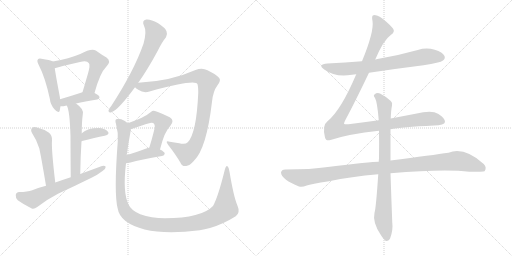
t = 0.00 s
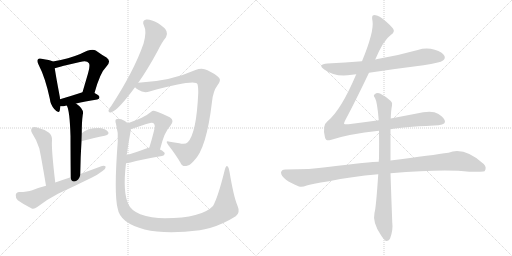
t = 2.59 s
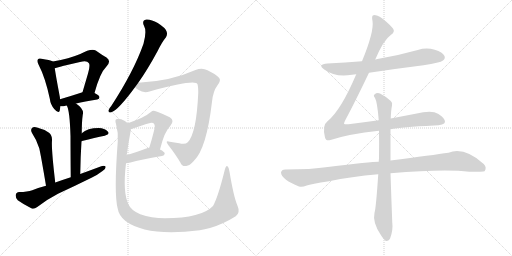
t = 5.19 s
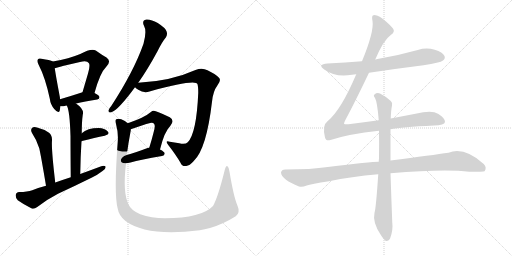
t = 7.78 s
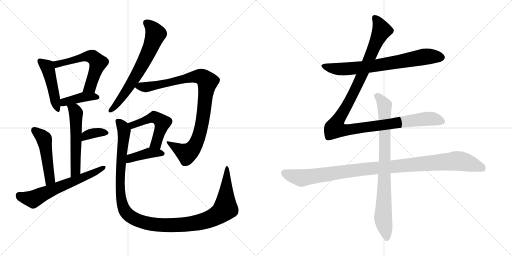
t = 10.38 s
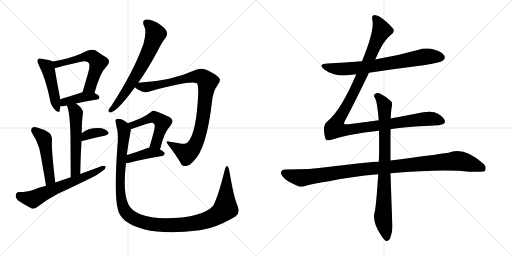
t = 12.97 s

The animated SVG that drew these frames (rendered in a browser with its animation timeline set to each time). Animation: 16 CSS @keyframes rules; one cycle of 12.97 s.

<svg version="1.1" viewBox="0 0 2048 1024" xmlns="http://www.w3.org/2000/svg">
  <g stroke="lightgray" stroke-dasharray="1,1" stroke-width="1" transform="scale(4, 4)">
    <line x1="0" y1="0" x2="256" y2="256"></line>
    <line x1="256" y1="0" x2="0" y2="256"></line>
    <line x1="128" y1="0" x2="128" y2="256"></line>
    <line x1="0" y1="128" x2="256" y2="128"></line>
    <line x1="256" y1="0" x2="512" y2="256"></line>
    <line x1="512" y1="0" x2="256" y2="256"></line>
    <line x1="384" y1="0" x2="384" y2="256"></line>
    <line x1="256" y1="128" x2="512" y2="128"></line>
  </g>
<g transform="scale(1, -1) translate(0, -850)">
   <style type="text/css">
    @keyframes keyframes0 {
      from {
       stroke: black;
       stroke-dashoffset: 467;
       stroke-width: 128;
       }
       60% {
       animation-timing-function: step-end;
       stroke: black;
       stroke-dashoffset: 0;
       stroke-width: 128;
       }
       to {
       stroke: black;
       stroke-width: 1024;
       }
       }
       #make-me-a-hanzi-animation-0 {
         animation: keyframes0 0.630046s both;
         animation-delay: 0.000000s;
         animation-timing-function: linear;
       }
    @keyframes keyframes1 {
      from {
       stroke: black;
       stroke-dashoffset: 575;
       stroke-width: 128;
       }
       65% {
       animation-timing-function: step-end;
       stroke: black;
       stroke-dashoffset: 0;
       stroke-width: 128;
       }
       to {
       stroke: black;
       stroke-width: 1024;
       }
       }
       #make-me-a-hanzi-animation-1 {
         animation: keyframes1 0.717936s both;
         animation-delay: 0.630046s;
         animation-timing-function: linear;
       }
    @keyframes keyframes2 {
      from {
       stroke: black;
       stroke-dashoffset: 405;
       stroke-width: 128;
       }
       57% {
       animation-timing-function: step-end;
       stroke: black;
       stroke-dashoffset: 0;
       stroke-width: 128;
       }
       to {
       stroke: black;
       stroke-width: 1024;
       }
       }
       #make-me-a-hanzi-animation-2 {
         animation: keyframes2 0.579590s both;
         animation-delay: 1.347982s;
         animation-timing-function: linear;
       }
    @keyframes keyframes3 {
      from {
       stroke: black;
       stroke-dashoffset: 552;
       stroke-width: 128;
       }
       64% {
       animation-timing-function: step-end;
       stroke: black;
       stroke-dashoffset: 0;
       stroke-width: 128;
       }
       to {
       stroke: black;
       stroke-width: 1024;
       }
       }
       #make-me-a-hanzi-animation-3 {
         animation: keyframes3 0.699219s both;
         animation-delay: 1.927572s;
         animation-timing-function: linear;
       }
    @keyframes keyframes4 {
      from {
       stroke: black;
       stroke-dashoffset: 355;
       stroke-width: 128;
       }
       54% {
       animation-timing-function: step-end;
       stroke: black;
       stroke-dashoffset: 0;
       stroke-width: 128;
       }
       to {
       stroke: black;
       stroke-width: 1024;
       }
       }
       #make-me-a-hanzi-animation-4 {
         animation: keyframes4 0.538900s both;
         animation-delay: 2.626791s;
         animation-timing-function: linear;
       }
    @keyframes keyframes5 {
      from {
       stroke: black;
       stroke-dashoffset: 491;
       stroke-width: 128;
       }
       62% {
       animation-timing-function: step-end;
       stroke: black;
       stroke-dashoffset: 0;
       stroke-width: 128;
       }
       to {
       stroke: black;
       stroke-width: 1024;
       }
       }
       #make-me-a-hanzi-animation-5 {
         animation: keyframes5 0.649577s both;
         animation-delay: 3.165691s;
         animation-timing-function: linear;
       }
    @keyframes keyframes6 {
      from {
       stroke: black;
       stroke-dashoffset: 626;
       stroke-width: 128;
       }
       67% {
       animation-timing-function: step-end;
       stroke: black;
       stroke-dashoffset: 0;
       stroke-width: 128;
       }
       to {
       stroke: black;
       stroke-width: 1024;
       }
       }
       #make-me-a-hanzi-animation-6 {
         animation: keyframes6 0.759440s both;
         animation-delay: 3.815268s;
         animation-timing-function: linear;
       }
    @keyframes keyframes7 {
      from {
       stroke: black;
       stroke-dashoffset: 668;
       stroke-width: 128;
       }
       68% {
       animation-timing-function: step-end;
       stroke: black;
       stroke-dashoffset: 0;
       stroke-width: 128;
       }
       to {
       stroke: black;
       stroke-width: 1024;
       }
       }
       #make-me-a-hanzi-animation-7 {
         animation: keyframes7 0.793620s both;
         animation-delay: 4.574708s;
         animation-timing-function: linear;
       }
    @keyframes keyframes8 {
      from {
       stroke: black;
       stroke-dashoffset: 932;
       stroke-width: 128;
       }
       75% {
       animation-timing-function: step-end;
       stroke: black;
       stroke-dashoffset: 0;
       stroke-width: 128;
       }
       to {
       stroke: black;
       stroke-width: 1024;
       }
       }
       #make-me-a-hanzi-animation-8 {
         animation: keyframes8 1.008464s both;
         animation-delay: 5.368328s;
         animation-timing-function: linear;
       }
    @keyframes keyframes9 {
      from {
       stroke: black;
       stroke-dashoffset: 509;
       stroke-width: 128;
       }
       62% {
       animation-timing-function: step-end;
       stroke: black;
       stroke-dashoffset: 0;
       stroke-width: 128;
       }
       to {
       stroke: black;
       stroke-width: 1024;
       }
       }
       #make-me-a-hanzi-animation-9 {
         animation: keyframes9 0.664225s both;
         animation-delay: 6.376792s;
         animation-timing-function: linear;
       }
    @keyframes keyframes10 {
      from {
       stroke: black;
       stroke-dashoffset: 407;
       stroke-width: 128;
       }
       57% {
       animation-timing-function: step-end;
       stroke: black;
       stroke-dashoffset: 0;
       stroke-width: 128;
       }
       to {
       stroke: black;
       stroke-width: 1024;
       }
       }
       #make-me-a-hanzi-animation-10 {
         animation: keyframes10 0.581217s both;
         animation-delay: 7.041017s;
         animation-timing-function: linear;
       }
    @keyframes keyframes11 {
      from {
       stroke: black;
       stroke-dashoffset: 1222;
       stroke-width: 128;
       }
       80% {
       animation-timing-function: step-end;
       stroke: black;
       stroke-dashoffset: 0;
       stroke-width: 128;
       }
       to {
       stroke: black;
       stroke-width: 1024;
       }
       }
       #make-me-a-hanzi-animation-11 {
         animation: keyframes11 1.244466s both;
         animation-delay: 7.622234s;
         animation-timing-function: linear;
       }
    @keyframes keyframes12 {
      from {
       stroke: black;
       stroke-dashoffset: 726;
       stroke-width: 128;
       }
       70% {
       animation-timing-function: step-end;
       stroke: black;
       stroke-dashoffset: 0;
       stroke-width: 128;
       }
       to {
       stroke: black;
       stroke-width: 1024;
       }
       }
       #make-me-a-hanzi-animation-12 {
         animation: keyframes12 0.840820s both;
         animation-delay: 8.866700s;
         animation-timing-function: linear;
       }
    @keyframes keyframes13 {
      from {
       stroke: black;
       stroke-dashoffset: 1180;
       stroke-width: 128;
       }
       79% {
       animation-timing-function: step-end;
       stroke: black;
       stroke-dashoffset: 0;
       stroke-width: 128;
       }
       to {
       stroke: black;
       stroke-width: 1024;
       }
       }
       #make-me-a-hanzi-animation-13 {
         animation: keyframes13 1.210286s both;
         animation-delay: 9.707520s;
         animation-timing-function: linear;
       }
    @keyframes keyframes14 {
      from {
       stroke: black;
       stroke-dashoffset: 1069;
       stroke-width: 128;
       }
       78% {
       animation-timing-function: step-end;
       stroke: black;
       stroke-dashoffset: 0;
       stroke-width: 128;
       }
       to {
       stroke: black;
       stroke-width: 1024;
       }
       }
       #make-me-a-hanzi-animation-14 {
         animation: keyframes14 1.119954s both;
         animation-delay: 10.917806s;
         animation-timing-function: linear;
       }
    @keyframes keyframes15 {
      from {
       stroke: black;
       stroke-dashoffset: 837;
       stroke-width: 128;
       }
       73% {
       animation-timing-function: step-end;
       stroke: black;
       stroke-dashoffset: 0;
       stroke-width: 128;
       }
       to {
       stroke: black;
       stroke-width: 1024;
       }
       }
       #make-me-a-hanzi-animation-15 {
         animation: keyframes15 0.931152s both;
         animation-delay: 12.037760s;
         animation-timing-function: linear;
       }
</style>
<path d="M 211.0 604.0 Q 201.0 610.0 166.0 615.0 Q 156.0 618.0 152.0 613.0 Q 146.0 607.0 154.0 592.0 Q 181.0 540.0 199.0 456.0 Q 202.0 431.0 217.0 414.0 Q 235.0 393.0 239.0 408.0 Q 240.0 415.0 242.0 425.0 L 240.0 453.0 Q 240.0 459.0 239.0 464.0 Q 223.0 549.0 219.0 577.0 C 215.0 602.0 215.0 602.0 211.0 604.0 Z" fill="lightgray"></path> 
<path d="M 378.0 478.0 Q 400.0 559.0 425.0 583.0 Q 447.0 605.0 426.0 620.0 Q 408.0 630.0 383.0 648.0 Q 365.0 658.0 321.0 634.0 Q 278.0 616.0 211.0 604.0 C 182.0 599.0 190.0 569.0 219.0 577.0 Q 241.0 584.0 320.0 602.0 Q 348.0 609.0 355.0 598.0 Q 362.0 591.0 352.0 556.0 Q 342.0 522.0 330.0 481.0 C 322.0 452.0 370.0 449.0 378.0 478.0 Z" fill="lightgray"></path> 
<path d="M 304.0 436.0 Q 338.0 445.0 389.0 452.0 Q 398.0 453.0 398.0 461.0 Q 398.0 468.0 378.0 478.0 C 356.0 489.0 356.0 489.0 330.0 481.0 Q 281.0 465.0 240.0 453.0 C 211.0 445.0 212.0 426.0 242.0 425.0 Q 251.0 424.0 262.0 427.0 Q 263.0 428.0 267.0 428.0 L 304.0 436.0 Z" fill="lightgray"></path> 
<path d="M 321.0 154.0 Q 322.0 224.0 326.0 285.0 L 327.0 317.0 Q 327.0 363.0 331.0 391.0 Q 338.0 413.0 304.0 436.0 C 280.0 454.0 255.0 456.0 267.0 428.0 Q 279.0 409.0 282.0 305.0 Q 282.0 247.0 283.0 141.0 C 283.0 111.0 321.0 124.0 321.0 154.0 Z" fill="lightgray"></path> 
<path d="M 326.0 285.0 Q 325.0 286.0 328.0 286.0 Q 380.0 299.0 419.0 307.0 Q 441.0 313.0 431.0 324.0 Q 419.0 337.0 395.0 338.0 Q 349.0 338.0 327.0 317.0 C 305.0 297.0 298.0 273.0 326.0 285.0 Z" fill="lightgray"></path> 
<path d="M 221.0 120.0 Q 205.0 255.0 208.0 288.0 Q 209.0 309.0 196.0 319.0 Q 174.0 334.0 148.0 340.0 Q 135.0 344.0 128.0 338.0 Q 121.0 331.0 128.0 318.0 Q 147.0 290.0 157.0 257.0 Q 164.0 227.0 184.0 107.0 C 189.0 77.0 225.0 90.0 221.0 120.0 Z" fill="lightgray"></path> 
<path d="M 184.0 107.0 Q 156.0 100.0 129.0 89.0 Q 110.0 82.0 77.0 82.0 Q 64.0 81.0 63.0 70.0 Q 62.0 57.0 71.0 49.0 Q 93.0 33.0 127.0 16.0 Q 137.0 13.0 149.0 22.0 Q 189.0 53.0 232.0 75.0 Q 299.0 106.0 366.0 139.0 Q 391.0 151.0 410.0 166.0 Q 423.0 173.0 423.0 183.0 Q 417.0 189.0 405.0 185.0 Q 365.0 170.0 321.0 154.0 L 283.0 141.0 Q 252.0 131.0 221.0 120.0 L 184.0 107.0 Z" fill="lightgray"></path> 
<path d="M 553.0 519.0 Q 590.0 571.0 630.0 645.0 Q 648.0 682.0 664.0 701.0 Q 671.0 713.0 666.0 725.0 Q 662.0 738.0 631.0 758.0 Q 603.0 774.0 585.0 772.0 Q 566.0 768.0 576.0 747.0 Q 588.0 726.0 574.0 675.0 Q 535.0 564.0 445.0 426.0 Q 436.0 416.0 434.0 409.0 Q 433.0 397.0 446.0 401.0 Q 473.0 410.0 540.0 501.0 L 553.0 519.0 Z" fill="lightgray"></path> 
<path d="M 540.0 501.0 Q 544.0 497.0 553.0 491.0 Q 575.0 476.0 598.0 484.0 Q 784.0 535.0 790.0 513.0 Q 793.0 503.0 793.0 479.0 Q 786.0 317.0 751.0 281.0 Q 741.0 271.0 717.0 277.0 Q 698.0 280.0 679.0 283.0 Q 658.0 290.0 673.0 270.0 Q 704.0 230.0 722.0 199.0 Q 728.0 183.0 745.0 186.0 Q 758.0 187.0 775.0 206.0 Q 826.0 254.0 848.0 443.0 Q 852.0 485.0 870.0 509.0 Q 885.0 528.0 877.0 538.0 Q 862.0 554.0 830.0 569.0 Q 808.0 581.0 782.0 570.0 Q 682.0 525.0 553.0 519.0 C 523.0 517.0 518.0 517.0 540.0 501.0 Z" fill="lightgray"></path> 
<path d="M 640.0 252.0 Q 658.0 325.0 681.0 346.0 Q 700.0 368.0 679.0 381.0 Q 622.0 409.0 614.0 407.0 Q 608.0 407.0 605.0 403.0 Q 577.0 379.0 511.0 357.0 C 483.0 347.0 495.0 323.0 523.0 333.0 Q 583.0 354.0 593.0 356.0 Q 611.0 362.0 616.0 355.0 Q 623.0 349.0 614.0 319.0 Q 607.0 291.0 597.0 259.0 C 588.0 230.0 633.0 223.0 640.0 252.0 Z" fill="lightgray"></path> 
<path d="M 504.0 197.0 Q 511.0 197.0 522.0 200.0 Q 561.0 212.0 648.0 226.0 Q 658.0 227.0 659.0 236.0 Q 658.0 243.0 640.0 252.0 C 619.0 263.0 619.0 263.0 597.0 259.0 Q 590.0 258.0 585.0 256.0 Q 540.0 240.0 507.0 230.0 C 478.0 221.0 474.0 195.0 504.0 197.0 Z" fill="lightgray"></path> 
<path d="M 950.0 27.0 Q 935.0 61.0 918.0 163.0 Q 917.0 179.0 910.0 185.0 Q 904.0 189.0 899.0 170.0 Q 872.0 61.0 852.0 26.0 Q 807.0 -22.0 660.0 -23.0 Q 605.0 -22.0 561.0 -7.0 Q 524.0 9.0 514.0 32.0 Q 490.0 80.0 504.0 197.0 L 507.0 230.0 Q 513.0 276.0 523.0 328.0 Q 523.0 331.0 523.0 333.0 C 525.0 348.0 525.0 348.0 511.0 357.0 Q 501.0 367.0 485.0 373.0 Q 473.0 377.0 465.0 373.0 Q 459.0 370.0 464.0 354.0 Q 474.0 318.0 471.0 284.0 Q 455.0 73.0 471.0 15.0 Q 475.0 -12.0 502.0 -34.0 Q 589.0 -98.0 799.0 -71.0 Q 818.0 -67.0 840.0 -62.0 Q 892.0 -47.0 943.0 -15.0 Q 962.0 0.0 950.0 27.0 Z" fill="lightgray"></path> 
<path d="M 1476.0 559.5 Q 1582.0 575.5 1694.0 589.5 Q 1761.0 599.5 1772.0 608.5 Q 1782.0 615.5 1778.0 626.5 Q 1771.0 641.5 1739.0 651.5 Q 1705.0 661.5 1671.0 650.5 Q 1593.0 628.5 1510.0 614.5 Q 1506.0 614.5 1501.0 612.5 L 1448.0 605.5 Q 1381.0 599.5 1310.0 596.5 Q 1268.0 593.5 1297.0 572.5 Q 1342.0 539.5 1408.0 551.5 Q 1415.0 552.5 1425.0 553.5 L 1476.0 559.5 Z" fill="lightgray"></path> 
<path d="M 1515.0 369.5 Q 1457.0 362.5 1394.0 353.5 Q 1378.0 352.5 1376.0 355.5 Q 1375.0 358.5 1382.0 371.5 Q 1418.0 438.5 1476.0 559.5 L 1501.0 612.5 Q 1534.0 690.5 1563.0 710.5 Q 1582.0 723.5 1572.0 736.5 Q 1521.0 790.5 1495.0 789.5 Q 1485.0 789.5 1490.0 766.5 Q 1497.0 724.5 1448.0 605.5 L 1425.0 553.5 Q 1364.0 409.5 1310.0 365.5 Q 1288.0 349.5 1300.0 300.5 Q 1304.0 284.5 1322.0 290.5 Q 1394.0 314.5 1516.0 327.5 L 1562.0 333.5 Q 1604.0 342.5 1736.0 348.5 Q 1778.0 349.5 1780.0 362.5 Q 1781.0 377.5 1752.0 395.5 Q 1728.0 410.5 1662.0 395.5 L 1563.0 376.5 L 1515.0 369.5 Z" fill="lightgray"></path> 
<path d="M 1515.0 203.5 Q 1484.0 203.5 1311.0 182.5 Q 1244.0 172.5 1141.0 172.5 Q 1126.0 172.5 1124.0 160.5 Q 1124.0 147.5 1144.0 131.5 Q 1162.0 118.5 1196.0 104.5 Q 1208.0 100.5 1227.0 108.5 Q 1243.0 114.5 1316.0 125.5 Q 1404.0 144.5 1513.0 153.5 L 1562.0 157.5 Q 1778.0 175.5 1877.0 163.5 Q 1934.0 163.5 1938.0 165.5 Q 1938.0 166.5 1939.0 166.5 Q 1948.0 181.5 1935.0 194.5 Q 1857.0 264.5 1794.0 239.5 Q 1733.0 230.5 1562.0 208.5 L 1515.0 203.5 Z" fill="lightgray"></path> 
<path d="M 1563.0 376.5 Q 1564.0 409.5 1568.0 428.5 Q 1571.0 440.5 1563.0 446.5 Q 1539.0 467.5 1520.0 476.5 Q 1507.0 480.5 1498.0 472.5 Q 1492.0 468.5 1500.0 458.5 Q 1509.0 443.5 1515.0 369.5 L 1516.0 327.5 Q 1517.0 278.5 1516.0 216.5 Q 1515.0 210.5 1515.0 203.5 L 1513.0 153.5 Q 1504.0 17.5 1498.0 -0.5 Q 1489.0 -39.5 1524.0 -90.5 Q 1536.0 -109.5 1544.0 -113.5 Q 1556.0 -114.5 1561.0 -101.5 Q 1573.0 -68.5 1569.0 -38.5 Q 1565.0 64.5 1562.0 157.5 L 1562.0 208.5 L 1562.0 333.5 L 1563.0 376.5 Z" fill="lightgray"></path> 
      <clipPath id="make-me-a-hanzi-clip-0">
      <path d="M 211.0 604.0 Q 201.0 610.0 166.0 615.0 Q 156.0 618.0 152.0 613.0 Q 146.0 607.0 154.0 592.0 Q 181.0 540.0 199.0 456.0 Q 202.0 431.0 217.0 414.0 Q 235.0 393.0 239.0 408.0 Q 240.0 415.0 242.0 425.0 L 240.0 453.0 Q 240.0 459.0 239.0 464.0 Q 223.0 549.0 219.0 577.0 C 215.0 602.0 215.0 602.0 211.0 604.0 Z" fill="lightgray"></path>
      </clipPath>
      <path clip-path="url(#make-me-a-hanzi-clip-0)" d="M 160.0 606.0 L 192.0 576.0 L 229.0 413.0 " fill="none" id="make-me-a-hanzi-animation-0" stroke-dasharray="339 678" stroke-linecap="round"></path>

      <clipPath id="make-me-a-hanzi-clip-1">
      <path d="M 378.0 478.0 Q 400.0 559.0 425.0 583.0 Q 447.0 605.0 426.0 620.0 Q 408.0 630.0 383.0 648.0 Q 365.0 658.0 321.0 634.0 Q 278.0 616.0 211.0 604.0 C 182.0 599.0 190.0 569.0 219.0 577.0 Q 241.0 584.0 320.0 602.0 Q 348.0 609.0 355.0 598.0 Q 362.0 591.0 352.0 556.0 Q 342.0 522.0 330.0 481.0 C 322.0 452.0 370.0 449.0 378.0 478.0 Z" fill="lightgray"></path>
      </clipPath>
      <path clip-path="url(#make-me-a-hanzi-clip-1)" d="M 221.0 585.0 L 229.0 593.0 L 338.0 624.0 L 373.0 621.0 L 392.0 599.0 L 390.0 590.0 L 360.0 502.0 L 336.0 488.0 " fill="none" id="make-me-a-hanzi-animation-1" stroke-dasharray="447 894" stroke-linecap="round"></path>

      <clipPath id="make-me-a-hanzi-clip-2">
      <path d="M 304.0 436.0 Q 338.0 445.0 389.0 452.0 Q 398.0 453.0 398.0 461.0 Q 398.0 468.0 378.0 478.0 C 356.0 489.0 356.0 489.0 330.0 481.0 Q 281.0 465.0 240.0 453.0 C 211.0 445.0 212.0 426.0 242.0 425.0 Q 251.0 424.0 262.0 427.0 Q 263.0 428.0 267.0 428.0 L 304.0 436.0 Z" fill="lightgray"></path>
      </clipPath>
      <path clip-path="url(#make-me-a-hanzi-clip-2)" d="M 247.0 432.0 L 256.0 442.0 L 327.0 461.0 L 389.0 461.0 " fill="none" id="make-me-a-hanzi-animation-2" stroke-dasharray="277 554" stroke-linecap="round"></path>

      <clipPath id="make-me-a-hanzi-clip-3">
      <path d="M 321.0 154.0 Q 322.0 224.0 326.0 285.0 L 327.0 317.0 Q 327.0 363.0 331.0 391.0 Q 338.0 413.0 304.0 436.0 C 280.0 454.0 255.0 456.0 267.0 428.0 Q 279.0 409.0 282.0 305.0 Q 282.0 247.0 283.0 141.0 C 283.0 111.0 321.0 124.0 321.0 154.0 Z" fill="lightgray"></path>
      </clipPath>
      <path clip-path="url(#make-me-a-hanzi-clip-3)" d="M 274.0 427.0 L 299.0 409.0 L 304.0 388.0 L 303.0 177.0 L 298.0 160.0 L 287.0 150.0 " fill="none" id="make-me-a-hanzi-animation-3" stroke-dasharray="424 848" stroke-linecap="round"></path>

      <clipPath id="make-me-a-hanzi-clip-4">
      <path d="M 326.0 285.0 Q 325.0 286.0 328.0 286.0 Q 380.0 299.0 419.0 307.0 Q 441.0 313.0 431.0 324.0 Q 419.0 337.0 395.0 338.0 Q 349.0 338.0 327.0 317.0 C 305.0 297.0 298.0 273.0 326.0 285.0 Z" fill="lightgray"></path>
      </clipPath>
      <path clip-path="url(#make-me-a-hanzi-clip-4)" d="M 335.0 292.0 L 345.0 308.0 L 373.0 318.0 L 423.0 317.0 " fill="none" id="make-me-a-hanzi-animation-4" stroke-dasharray="227 454" stroke-linecap="round"></path>

      <clipPath id="make-me-a-hanzi-clip-5">
      <path d="M 221.0 120.0 Q 205.0 255.0 208.0 288.0 Q 209.0 309.0 196.0 319.0 Q 174.0 334.0 148.0 340.0 Q 135.0 344.0 128.0 338.0 Q 121.0 331.0 128.0 318.0 Q 147.0 290.0 157.0 257.0 Q 164.0 227.0 184.0 107.0 C 189.0 77.0 225.0 90.0 221.0 120.0 Z" fill="lightgray"></path>
      </clipPath>
      <path clip-path="url(#make-me-a-hanzi-clip-5)" d="M 136.0 330.0 L 177.0 292.0 L 200.0 134.0 L 187.0 119.0 " fill="none" id="make-me-a-hanzi-animation-5" stroke-dasharray="363 726" stroke-linecap="round"></path>

      <clipPath id="make-me-a-hanzi-clip-6">
      <path d="M 184.0 107.0 Q 156.0 100.0 129.0 89.0 Q 110.0 82.0 77.0 82.0 Q 64.0 81.0 63.0 70.0 Q 62.0 57.0 71.0 49.0 Q 93.0 33.0 127.0 16.0 Q 137.0 13.0 149.0 22.0 Q 189.0 53.0 232.0 75.0 Q 299.0 106.0 366.0 139.0 Q 391.0 151.0 410.0 166.0 Q 423.0 173.0 423.0 183.0 Q 417.0 189.0 405.0 185.0 Q 365.0 170.0 321.0 154.0 L 283.0 141.0 Q 252.0 131.0 221.0 120.0 L 184.0 107.0 Z" fill="lightgray"></path>
      </clipPath>
      <path clip-path="url(#make-me-a-hanzi-clip-6)" d="M 76.0 69.0 L 132.0 53.0 L 417.0 180.0 " fill="none" id="make-me-a-hanzi-animation-6" stroke-dasharray="498 996" stroke-linecap="round"></path>

      <clipPath id="make-me-a-hanzi-clip-7">
      <path d="M 553.0 519.0 Q 590.0 571.0 630.0 645.0 Q 648.0 682.0 664.0 701.0 Q 671.0 713.0 666.0 725.0 Q 662.0 738.0 631.0 758.0 Q 603.0 774.0 585.0 772.0 Q 566.0 768.0 576.0 747.0 Q 588.0 726.0 574.0 675.0 Q 535.0 564.0 445.0 426.0 Q 436.0 416.0 434.0 409.0 Q 433.0 397.0 446.0 401.0 Q 473.0 410.0 540.0 501.0 L 553.0 519.0 Z" fill="lightgray"></path>
      </clipPath>
      <path clip-path="url(#make-me-a-hanzi-clip-7)" d="M 587.0 757.0 L 603.0 745.0 L 622.0 714.0 L 605.0 666.0 L 518.0 503.0 L 443.0 409.0 " fill="none" id="make-me-a-hanzi-animation-7" stroke-dasharray="540 1080" stroke-linecap="round"></path>

      <clipPath id="make-me-a-hanzi-clip-8">
      <path d="M 540.0 501.0 Q 544.0 497.0 553.0 491.0 Q 575.0 476.0 598.0 484.0 Q 784.0 535.0 790.0 513.0 Q 793.0 503.0 793.0 479.0 Q 786.0 317.0 751.0 281.0 Q 741.0 271.0 717.0 277.0 Q 698.0 280.0 679.0 283.0 Q 658.0 290.0 673.0 270.0 Q 704.0 230.0 722.0 199.0 Q 728.0 183.0 745.0 186.0 Q 758.0 187.0 775.0 206.0 Q 826.0 254.0 848.0 443.0 Q 852.0 485.0 870.0 509.0 Q 885.0 528.0 877.0 538.0 Q 862.0 554.0 830.0 569.0 Q 808.0 581.0 782.0 570.0 Q 682.0 525.0 553.0 519.0 C 523.0 517.0 518.0 517.0 540.0 501.0 Z" fill="lightgray"></path>
      </clipPath>
      <path clip-path="url(#make-me-a-hanzi-clip-8)" d="M 546.0 503.0 L 608.0 502.0 L 797.0 545.0 L 812.0 540.0 L 830.0 523.0 L 808.0 353.0 L 795.0 304.0 L 773.0 258.0 L 745.0 236.0 L 684.0 273.0 " fill="none" id="make-me-a-hanzi-animation-8" stroke-dasharray="804 1608" stroke-linecap="round"></path>

      <clipPath id="make-me-a-hanzi-clip-9">
      <path d="M 640.0 252.0 Q 658.0 325.0 681.0 346.0 Q 700.0 368.0 679.0 381.0 Q 622.0 409.0 614.0 407.0 Q 608.0 407.0 605.0 403.0 Q 577.0 379.0 511.0 357.0 C 483.0 347.0 495.0 323.0 523.0 333.0 Q 583.0 354.0 593.0 356.0 Q 611.0 362.0 616.0 355.0 Q 623.0 349.0 614.0 319.0 Q 607.0 291.0 597.0 259.0 C 588.0 230.0 633.0 223.0 640.0 252.0 Z" fill="lightgray"></path>
      </clipPath>
      <path clip-path="url(#make-me-a-hanzi-clip-9)" d="M 522.0 355.0 L 532.0 348.0 L 617.0 382.0 L 639.0 371.0 L 649.0 360.0 L 644.0 336.0 L 624.0 277.0 L 605.0 265.0 " fill="none" id="make-me-a-hanzi-animation-9" stroke-dasharray="381 762" stroke-linecap="round"></path>

      <clipPath id="make-me-a-hanzi-clip-10">
      <path d="M 504.0 197.0 Q 511.0 197.0 522.0 200.0 Q 561.0 212.0 648.0 226.0 Q 658.0 227.0 659.0 236.0 Q 658.0 243.0 640.0 252.0 C 619.0 263.0 619.0 263.0 597.0 259.0 Q 590.0 258.0 585.0 256.0 Q 540.0 240.0 507.0 230.0 C 478.0 221.0 474.0 195.0 504.0 197.0 Z" fill="lightgray"></path>
      </clipPath>
      <path clip-path="url(#make-me-a-hanzi-clip-10)" d="M 508.0 202.0 L 529.0 220.0 L 596.0 238.0 L 650.0 235.0 " fill="none" id="make-me-a-hanzi-animation-10" stroke-dasharray="279 558" stroke-linecap="round"></path>

      <clipPath id="make-me-a-hanzi-clip-11">
      <path d="M 950.0 27.0 Q 935.0 61.0 918.0 163.0 Q 917.0 179.0 910.0 185.0 Q 904.0 189.0 899.0 170.0 Q 872.0 61.0 852.0 26.0 Q 807.0 -22.0 660.0 -23.0 Q 605.0 -22.0 561.0 -7.0 Q 524.0 9.0 514.0 32.0 Q 490.0 80.0 504.0 197.0 L 507.0 230.0 Q 513.0 276.0 523.0 328.0 Q 523.0 331.0 523.0 333.0 C 525.0 348.0 525.0 348.0 511.0 357.0 Q 501.0 367.0 485.0 373.0 Q 473.0 377.0 465.0 373.0 Q 459.0 370.0 464.0 354.0 Q 474.0 318.0 471.0 284.0 Q 455.0 73.0 471.0 15.0 Q 475.0 -12.0 502.0 -34.0 Q 589.0 -98.0 799.0 -71.0 Q 818.0 -67.0 840.0 -62.0 Q 892.0 -47.0 943.0 -15.0 Q 962.0 0.0 950.0 27.0 Z" fill="lightgray"></path>
      </clipPath>
      <path clip-path="url(#make-me-a-hanzi-clip-11)" d="M 471.0 366.0 L 491.0 344.0 L 497.0 325.0 L 481.0 163.0 L 484.0 58.0 L 500.0 7.0 L 513.0 -10.0 L 549.0 -31.0 L 623.0 -49.0 L 706.0 -51.0 L 799.0 -39.0 L 859.0 -17.0 L 902.0 18.0 L 909.0 178.0 " fill="none" id="make-me-a-hanzi-animation-11" stroke-dasharray="1094 2188" stroke-linecap="round"></path>

      <clipPath id="make-me-a-hanzi-clip-12">
      <path d="M 1476.0 559.5 Q 1582.0 575.5 1694.0 589.5 Q 1761.0 599.5 1772.0 608.5 Q 1782.0 615.5 1778.0 626.5 Q 1771.0 641.5 1739.0 651.5 Q 1705.0 661.5 1671.0 650.5 Q 1593.0 628.5 1510.0 614.5 Q 1506.0 614.5 1501.0 612.5 L 1448.0 605.5 Q 1381.0 599.5 1310.0 596.5 Q 1268.0 593.5 1297.0 572.5 Q 1342.0 539.5 1408.0 551.5 Q 1415.0 552.5 1425.0 553.5 L 1476.0 559.5 Z" fill="lightgray"></path>
      </clipPath>
      <path clip-path="url(#make-me-a-hanzi-clip-12)" d="M 1300.0 586.5 L 1370.0 573.5 L 1495.0 586.5 L 1705.0 624.5 L 1765.0 620.5 " fill="none" id="make-me-a-hanzi-animation-12" stroke-dasharray="598 1196" stroke-linecap="round"></path>

      <clipPath id="make-me-a-hanzi-clip-13">
      <path d="M 1515.0 369.5 Q 1457.0 362.5 1394.0 353.5 Q 1378.0 352.5 1376.0 355.5 Q 1375.0 358.5 1382.0 371.5 Q 1418.0 438.5 1476.0 559.5 L 1501.0 612.5 Q 1534.0 690.5 1563.0 710.5 Q 1582.0 723.5 1572.0 736.5 Q 1521.0 790.5 1495.0 789.5 Q 1485.0 789.5 1490.0 766.5 Q 1497.0 724.5 1448.0 605.5 L 1425.0 553.5 Q 1364.0 409.5 1310.0 365.5 Q 1288.0 349.5 1300.0 300.5 Q 1304.0 284.5 1322.0 290.5 Q 1394.0 314.5 1516.0 327.5 L 1562.0 333.5 Q 1604.0 342.5 1736.0 348.5 Q 1778.0 349.5 1780.0 362.5 Q 1781.0 377.5 1752.0 395.5 Q 1728.0 410.5 1662.0 395.5 L 1563.0 376.5 L 1515.0 369.5 Z" fill="lightgray"></path>
      </clipPath>
      <path clip-path="url(#make-me-a-hanzi-clip-13)" d="M 1498.0 779.5 L 1518.0 750.5 L 1525.0 725.5 L 1438.0 527.5 L 1349.0 363.5 L 1342.0 336.5 L 1388.0 330.5 L 1696.0 374.5 L 1731.0 375.5 L 1769.0 365.5 " fill="none" id="make-me-a-hanzi-animation-13" stroke-dasharray="1052 2104" stroke-linecap="round"></path>

      <clipPath id="make-me-a-hanzi-clip-14">
      <path d="M 1515.0 203.5 Q 1484.0 203.5 1311.0 182.5 Q 1244.0 172.5 1141.0 172.5 Q 1126.0 172.5 1124.0 160.5 Q 1124.0 147.5 1144.0 131.5 Q 1162.0 118.5 1196.0 104.5 Q 1208.0 100.5 1227.0 108.5 Q 1243.0 114.5 1316.0 125.5 Q 1404.0 144.5 1513.0 153.5 L 1562.0 157.5 Q 1778.0 175.5 1877.0 163.5 Q 1934.0 163.5 1938.0 165.5 Q 1938.0 166.5 1939.0 166.5 Q 1948.0 181.5 1935.0 194.5 Q 1857.0 264.5 1794.0 239.5 Q 1733.0 230.5 1562.0 208.5 L 1515.0 203.5 Z" fill="lightgray"></path>
      </clipPath>
      <path clip-path="url(#make-me-a-hanzi-clip-14)" d="M 1137.0 158.5 L 1205.0 138.5 L 1396.0 167.5 L 1820.0 206.5 L 1896.0 191.5 L 1925.0 180.5 L 1935.0 169.5 " fill="none" id="make-me-a-hanzi-animation-14" stroke-dasharray="941 1882" stroke-linecap="round"></path>

      <clipPath id="make-me-a-hanzi-clip-15">
      <path d="M 1563.0 376.5 Q 1564.0 409.5 1568.0 428.5 Q 1571.0 440.5 1563.0 446.5 Q 1539.0 467.5 1520.0 476.5 Q 1507.0 480.5 1498.0 472.5 Q 1492.0 468.5 1500.0 458.5 Q 1509.0 443.5 1515.0 369.5 L 1516.0 327.5 Q 1517.0 278.5 1516.0 216.5 Q 1515.0 210.5 1515.0 203.5 L 1513.0 153.5 Q 1504.0 17.5 1498.0 -0.5 Q 1489.0 -39.5 1524.0 -90.5 Q 1536.0 -109.5 1544.0 -113.5 Q 1556.0 -114.5 1561.0 -101.5 Q 1573.0 -68.5 1569.0 -38.5 Q 1565.0 64.5 1562.0 157.5 L 1562.0 208.5 L 1562.0 333.5 L 1563.0 376.5 Z" fill="lightgray"></path>
      </clipPath>
      <path clip-path="url(#make-me-a-hanzi-clip-15)" d="M 1507.0 466.5 L 1538.0 428.5 L 1540.0 216.5 L 1532.0 -19.5 L 1547.0 -101.5 " fill="none" id="make-me-a-hanzi-animation-15" stroke-dasharray="709 1418" stroke-linecap="round"></path>

</g>
</svg>
